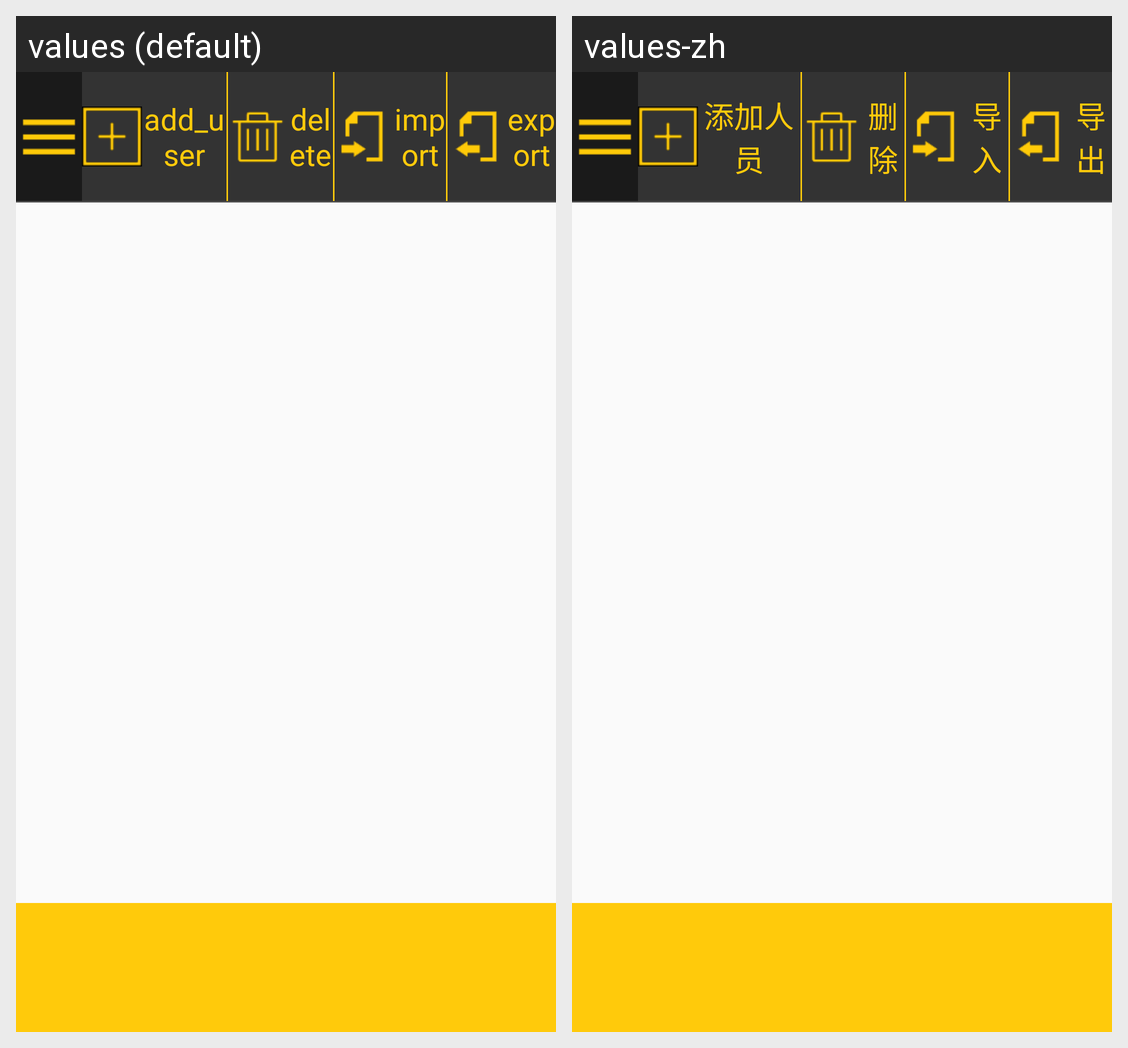

This grid shows one Android layout under two languages. Give, for every string resource on the screen, its name, the default text and each shown locale's text.
Android screen res/layout/activity_manage.xml rendered under 2 locales, left to right: values (default), values-zh. Device: Nexus 5 (rendered at 1080×1920; each locale shown at half size, 540×960, under a caption strip naming it); theme AppTheme.
Strings drawn on this screen, with the default value and each locale's value (text and hints the layout hard-codes, and strings that could not be matched under every locale, appear in the picture but are not listed):

add
  values: add_user
  values-zh: 添加人员

user_delete
  values: delete
  values-zh: 删除

bulk_import
  values: import
  values-zh: 导入

bulk_export
  values: export
  values-zh: 导出
